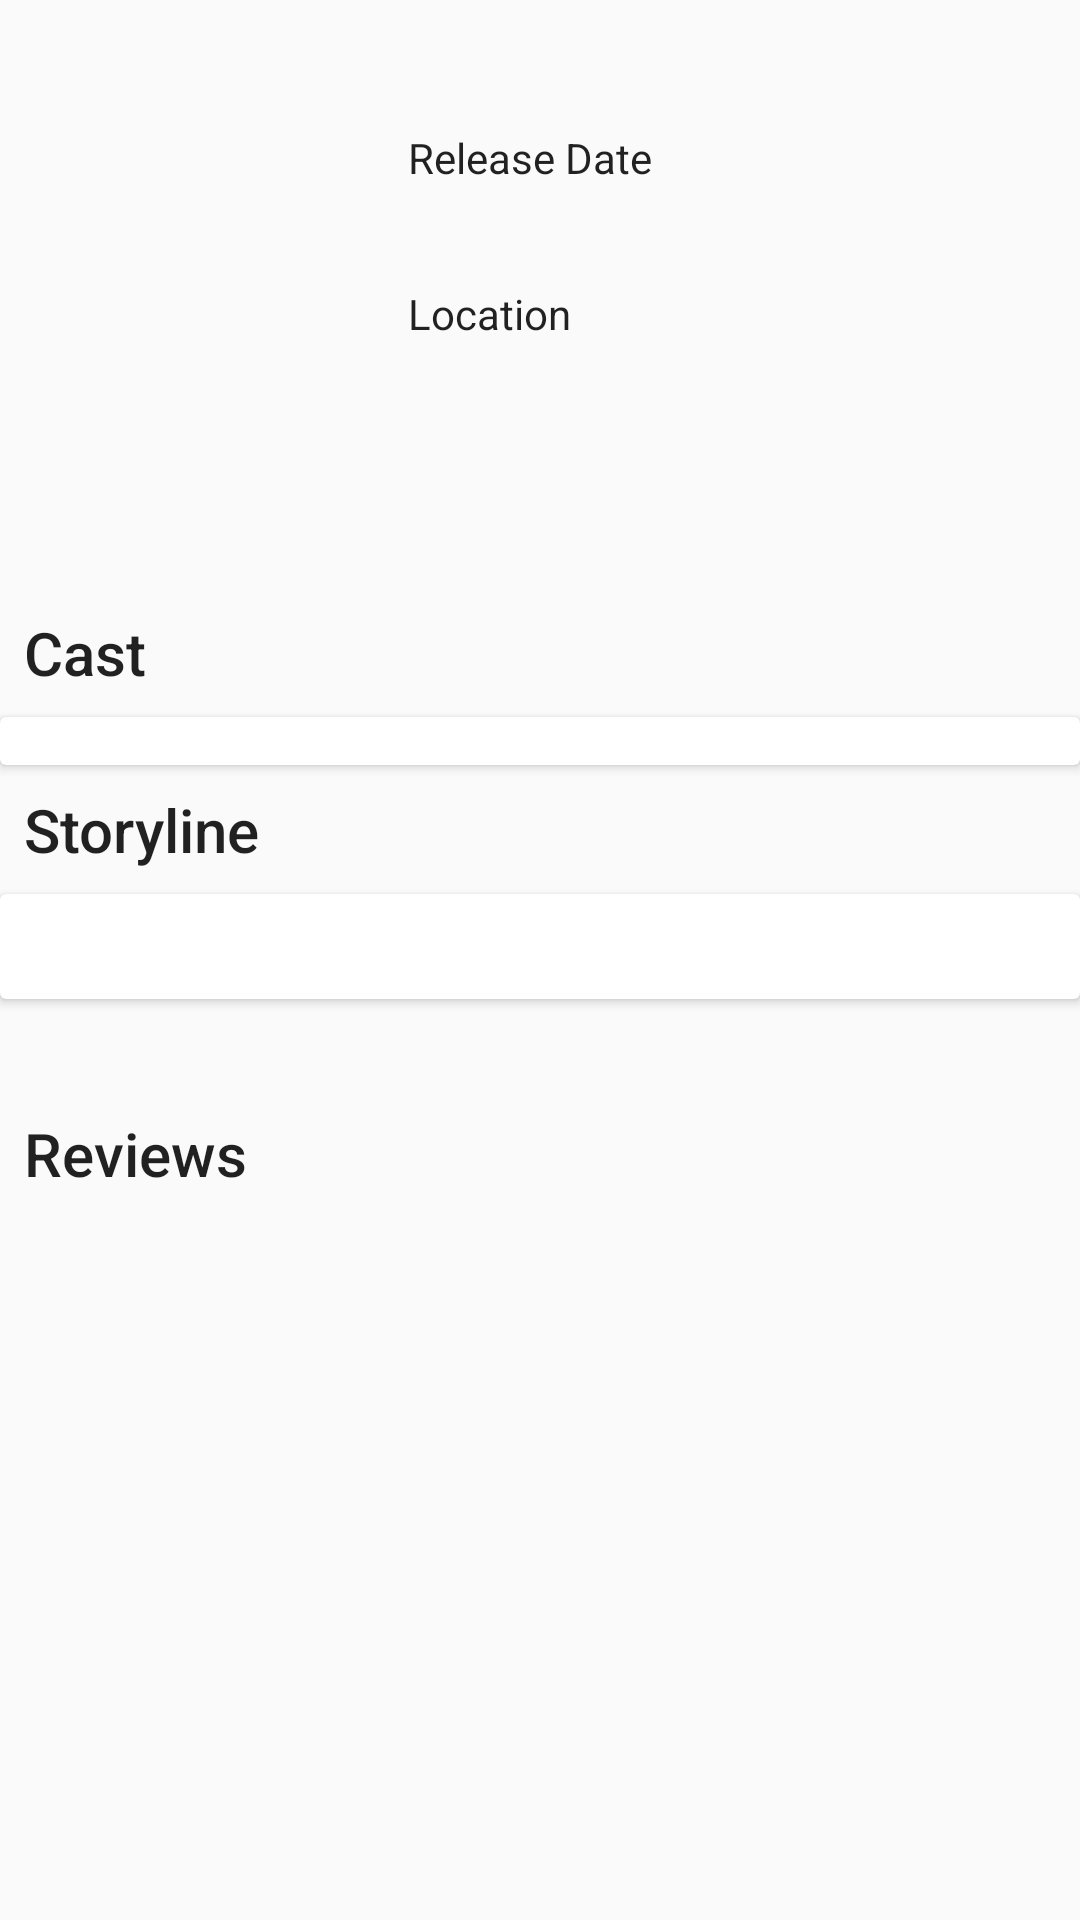

This screen was rendered from an Android layout file. Write that file and the resources it references.
<!-- AndroidManifest.xml: application theme AppTheme.NoActionBar -->
<!-- res/layout/movie_all_detail.xml -->
<?xml version="1.0" encoding="utf-8"?>
<LinearLayout android:layout_width="match_parent"
    android:layout_height="wrap_content"
    xmlns:android="http://schemas.android.com/apk/res/android" >
<ScrollView
    xmlns:android="http://schemas.android.com/apk/res/android"
    android:layout_width="match_parent"
    android:layout_height="wrap_content"
    android:nestedScrollingEnabled="true"


    >
    <LinearLayout
        xmlns:android="http://schemas.android.com/apk/res/android"
        xmlns:app="http://schemas.android.com/apk/res-auto"
        xmlns:tools="http://schemas.android.com/tools"
        android:layout_width="match_parent"
        android:layout_height="wrap_content"
        tools:context=".PeopleDetailActivity"
        android:orientation="vertical">



        <LinearLayout
            android:layout_width="match_parent"
            android:layout_height="wrap_content"
            android:orientation="horizontal">

            <ImageView
                android:id="@+id/smallPoster"
                android:layout_width="@dimen/poster_width"
                android:layout_height="@dimen/poster_height"
                android:layout_marginStart="8dp"
                android:layout_marginTop="8dp"
                android:layout_marginBottom="8dp"
                android:scaleType="centerCrop"
                app:srcCompat="@drawable/moovy_orange_background" />
            <LinearLayout
                android:layout_width="wrap_content"
                android:layout_height="wrap_content"
                android:orientation="vertical">
                <TextView
                    android:id="@+id/movieTitleDetail"
                    style="@style/Base.TextAppearance.AppCompat.Title"
                    android:layout_width="wrap_content"
                    android:layout_height="wrap_content"
                    android:layout_marginStart="8dp"
                    android:layout_marginTop="8dp"
                    android:layout_marginEnd="8dp"

                    />
                <TextView
                    android:id="@+id/releaseDateText"
                    android:layout_width="wrap_content"
                    android:layout_height="wrap_content"
                    android:layout_marginStart="8dp"
                    android:layout_marginTop="8dp"
                    android:layout_marginEnd="8dp"
                    android:text="@string/release_date"
                    style="@style/Base.TextAppearance.AppCompat"
                    />

                <TextView
                    android:id="@+id/releaseDate"
                    android:layout_width="wrap_content"
                    android:layout_height="wrap_content"
                    android:layout_marginStart="8dp"
                    android:layout_marginTop="4dp"
                    android:layout_marginEnd="8dp"
                    />
                <TextView
                    android:id="@+id/locationText"
                    android:layout_width="wrap_content"
                    android:layout_height="wrap_content"
                    android:layout_marginStart="8dp"
                    android:layout_marginTop="10dp"
                    android:layout_marginEnd="8dp"
                    android:text="@string/location"
                    style="@style/Base.TextAppearance.AppCompat"
                    />
                <TextView
                    android:id="@+id/location"
                    android:layout_width="wrap_content"
                    android:layout_height="wrap_content"
                    android:layout_marginStart="8dp"
                    android:layout_marginTop="4dp"
                    android:layout_marginEnd="8dp"

                    />


            </LinearLayout>
        </LinearLayout>
        <TextView
            android:id="@+id/cast"
            android:layout_width="match_parent"
            android:layout_height="wrap_content"
            android:text="@string/cast"
            android:layout_marginStart="8dp"
            android:layout_marginTop="8dp"
            android:layout_marginEnd="8dp"
            android:layout_marginBottom="8dp"
            style="@style/Base.TextAppearance.AppCompat.Title"/>
        <android.support.v7.widget.CardView
            android:layout_width="match_parent"
            android:layout_height="wrap_content"

            >
            <LinearLayout
                android:layout_marginTop="8dp"
                android:layout_width="match_parent"
                android:layout_height="wrap_content"
                android:orientation="vertical">

                <android.support.v7.widget.RecyclerView
                    android:id="@+id/rvCastOfMovie"
                    android:layout_width="match_parent"
                    android:layout_height="wrap_content"
                    android:layout_marginStart="8dp"
                    android:layout_marginEnd="8dp"
                    android:layout_marginBottom="8dp"
                    android:orientation="horizontal"
                    />
            </LinearLayout>
        </android.support.v7.widget.CardView>

        <TextView
            android:id="@+id/storylineText"
            android:layout_width="match_parent"
            android:layout_height="wrap_content"
            android:text="@string/storyline"
            style="@style/Base.TextAppearance.AppCompat.Title"
            android:layout_margin="8dp"/>
        <android.support.v7.widget.CardView
            android:layout_width="match_parent"
            android:layout_height="wrap_content"
            android:layout_marginBottom="30dp">
            <LinearLayout
                android:layout_width="match_parent"
                android:layout_height="wrap_content">
                <TextView
                    android:id="@+id/storyLine"
                    android:layout_width="match_parent"
                    android:layout_height="wrap_content"
                    android:layout_marginStart="20dp"
                    android:layout_marginTop="8dp"
                    android:layout_marginEnd="20dp"
                    android:layout_marginBottom="8dp"
                    android:maxHeight="180dp"
                   >

                </TextView>
            </LinearLayout>
        </android.support.v7.widget.CardView>
            <TextView
            android:id="@+id/reviews"
            android:layout_width="match_parent"
            android:layout_height="wrap_content"
            android:text="@string/reviews"
            android:layout_marginStart="8dp"
            android:layout_marginTop="8dp"
            android:layout_marginEnd="8dp"
            android:layout_marginBottom="8dp"
            style="@style/Base.TextAppearance.AppCompat.Title"/>

        <include layout="@layout/reviews_recyclerview" />

        <TextView
            android:id="@+id/isThereReview"
            android:layout_width="match_parent"
            android:layout_height="wrap_content"
            android:text="@string/there_is_no_review_for_this_movie_yet"
            android:visibility="invisible"
            android:layout_margin="8dp"/>



    </LinearLayout>
</ScrollView>
</LinearLayout>
<!-- res/layout/reviews_recyclerview.xml (included above) -->
<?xml version="1.0" encoding="utf-8"?>
<android.support.constraint.ConstraintLayout
    xmlns:android="http://schemas.android.com/apk/res/android"
    android:layout_width="wrap_content"
    android:layout_height="wrap_content"
    >
    <android.support.v7.widget.RecyclerView
        android:id="@+id/rvReviewsOfMovie"
        android:layout_width="match_parent"

        android:layout_height="wrap_content"
        android:orientation="horizontal"
        />
</android.support.constraint.ConstraintLayout>
<!-- resources referenced by this layout -->
<resources>
  <dimen name="poster_height">180dp</dimen>
  <dimen name="poster_width">120dp</dimen>
  <!-- drawable moovy_orange_background: png bitmap (drawable, 23592 bytes) -->
  <string name="cast">Cast</string>
  <string name="location">Location</string>
  <string name="release_date">Release Date</string>
  <string name="reviews">Reviews</string>
  <string name="storyline">Storyline</string>
  <string name="there_is_no_review_for_this_movie_yet">There is no review for this movie yet.</string>
  <style name="AppTheme.NoActionBar">
          <item name="windowActionBar">true</item>
          <item name="windowNoTitle">true</item>
      </style>
</resources>
